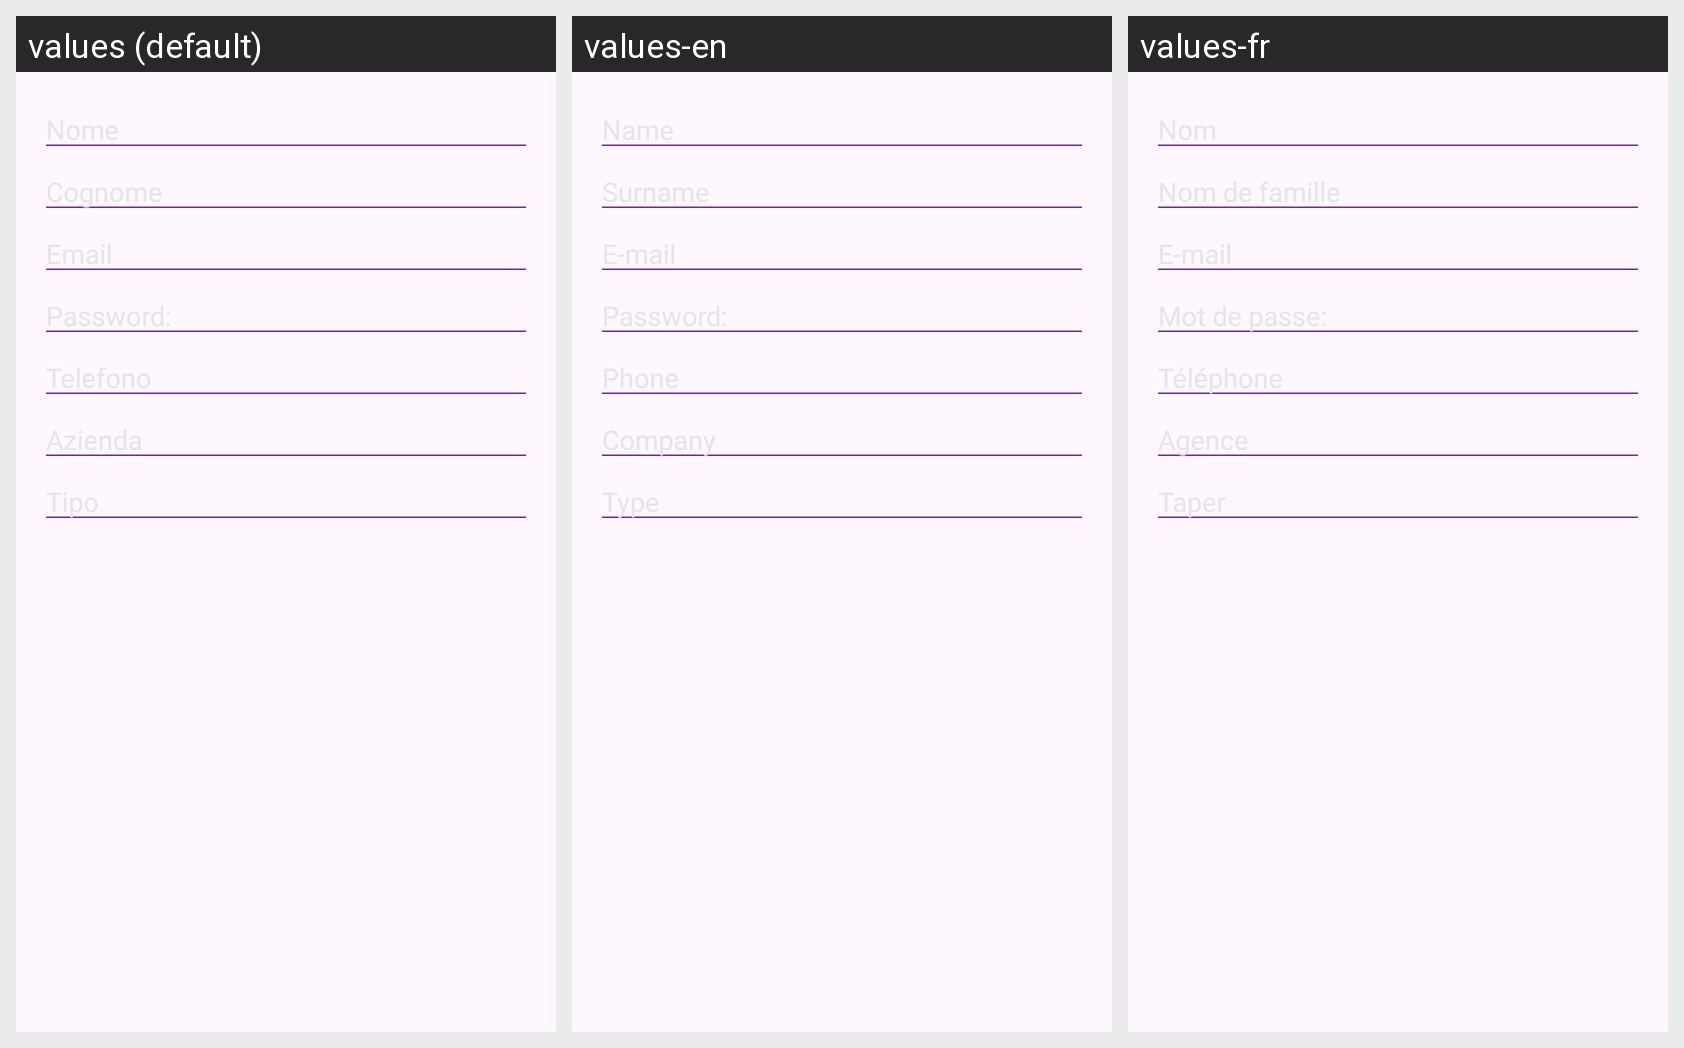

This grid shows one Android layout under several languages. Give, for every string resource on the screen, its name, the default text and each shown locale's text.
Android screen res/layout/dialog_add_cliente.xml rendered under 3 locales, left to right: values (default), values-en, values-fr. Device: Nexus 5 (rendered at 1080×1920; each locale shown at half size, 540×960, under a caption strip naming it); theme Theme.Progetto_SI.
Strings drawn on this screen, with the default value and each locale's value (text and hints the layout hard-codes, and strings that could not be matched under every locale, appear in the picture but are not listed):

Nome
  values: Nome
  values-en: Name
  values-fr: Nom

Cognome
  values: Cognome
  values-en: Surname
  values-fr: Nom de famille

Email
  values: Email
  values-en: E-mail
  values-fr: E-mail

password
  values: Password:
  values-en: Password:
  values-fr: Mot de passe:

telefono
  values: Telefono
  values-en: Phone
  values-fr: Téléphone

azienda
  values: Azienda
  values-en: Company
  values-fr: Agence

tipo
  values: Tipo
  values-en: Type
  values-fr: Taper
